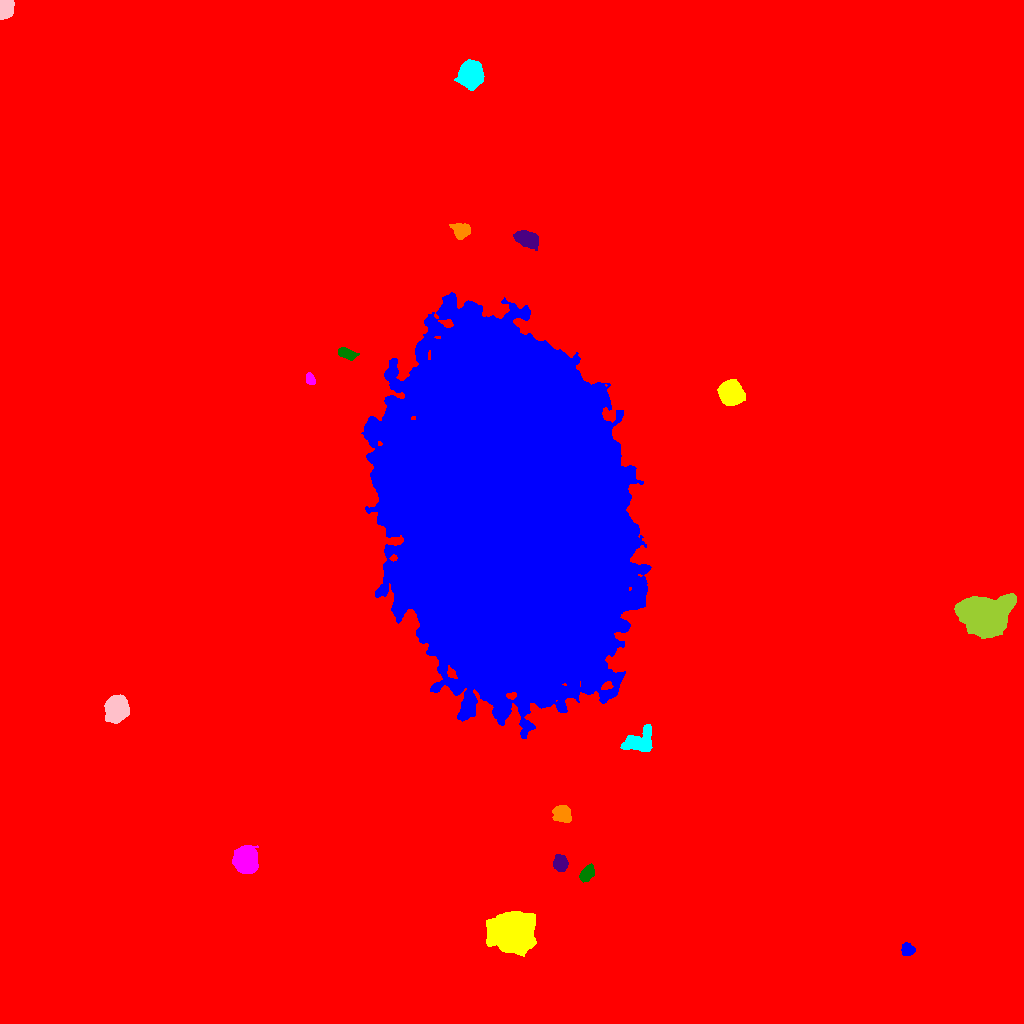

Values plotted in this chart, from the file beside it:
ID, X, Y, A, B, theta, total_flux, mu_max, mu_median, mu_mean, R_fwhm, R_e, R10, R90, x_start, x_end, y_start, y_end, area, greylevel
0, 504.3, 487.3, 297.9, 279.2, -0.956, 2997407, 56.0, 2.0, 3.139, 8.867, 232.8, 82.06, 402, 0, 1023, 0, 1023, 954877, 3.139
1, 907.6, 73.62, 3.223, 2.864, -0.2532, 792.0, 10.0, 5.0, 5.077, 5.202, 3.868, 1.493, 6.05, 901, 915, 68, 81, 156, 18.08
2, 512.3, 91.08, 8.6, 7.995, 0.03267, 76539, 171.0, 23.0, 42.26, 9.885, 9.674, 3.827, 17.95, 486, 536, 67, 112, 1811, 53.26
3, 245.1, 163, 5.83, 5.317, -1.474, 18058, 65.0, 26.0, 28.39, 9.202, 7.203, 3.038, 11.26, 232, 258, 150, 178, 636, 40.39
4, 586.6, 149.4, 4.311, 2.631, 0.9538, 824.0, 9.0, 4.0, 4.039, 5.046, 4.222, 1.693, 6.652, 579, 594, 141, 160, 204, 18.04
5, 560.2, 160, 3.772, 3.285, -1.43, 2865, 26.0, 12.0, 12.91, 5.809, 4.549, 1.871, 7.181, 553, 568, 152, 169, 222, 24.91
6, 562.8, 209.8, 4.247, 3.647, -0.8965, 2836, 24.0, 9.0, 9.779, 5.944, 4.983, 1.954, 7.939, 552, 571, 201, 218, 290, 23.78
7, 639.7, 281.6, 7.602, 5.284, 0.4003, 3675, 17.0, 6.0, 7.095, 7.421, 6.91, 2.706, 10.98, 620, 652, 272, 299, 518, 21.09
8, 116.5, 314.9, 6.042, 4.986, 1.236, 6692, 27.0, 10.0, 11.36, 8.5, 7.092, 2.877, 11.23, 104, 129, 300, 329, 589, 24.36
9, 982.8, 408, 11, 8.36, -0.2411, 43566, 78.0, 16.0, 22.54, 11.28, 11.03, 4.334, 19.32, 954, 1016, 385, 430, 1933, 35.54
10, 789.9, 447.2, 3.273, 3.035, -0.309, 1732, 20.0, 9.0, 9.312, 5.323, 4.068, 1.693, 6.333, 782, 797, 440, 454, 186, 25.31
11, 509.2, 509.9, 80.48, 49.27, -1.428, 3085887, 124.0, 30.0, 36.4, 75.9, 79.47, 31.43, 130.6, 361, 651, 285, 731, 84775, 48.4
12, 730.9, 630.1, 5.096, 4.912, -0.6566, 15593, 79.0, 21.0, 27.31, 7.181, 6.308, 2.523, 10.4, 717, 745, 618, 644, 571, 40.31
13, 310.1, 643.9, 2.874, 1.975, -1.206, 635.0, 14.0, 6.0, 6.106, 3.868, 2.985, 1.128, 4.652, 306, 315, 639, 651, 104, 31.11
14, 346.7, 670, 4.882, 2.273, -0.3172, 1400, 16.0, 7.5, 7.527, 5.441, 4.222, 1.693, 6.482, 338, 359, 663, 676, 186, 26.53
15, 525.9, 784.9, 5.543, 3.339, -0.3239, 2967, 22.0, 7.0, 8.107, 6.024, 5.382, 2.111, 8.777, 513, 538, 773, 793, 366, 25.11
16, 460.8, 792.7, 3.884, 3.408, -0.61, 2286, 22.0, 8.0, 8.965, 5.754, 4.549, 1.871, 7.225, 449, 470, 784, 800, 255, 22.96
17, 470.4, 948.9, 6.008, 5.349, 1.455, 17109, 68.0, 23.0, 26.86, 8.311, 7.225, 2.877, 11.73, 454, 484, 933, 964, 637, 36.86
18, 3.496, 1017, 4.502, 3.007, 1.559, 8160, 113.0, 21.5, 31.38, 4.107, 3.949, 1.493, 6.77, 0, 14, 1004, 1023, 260, 45.38
